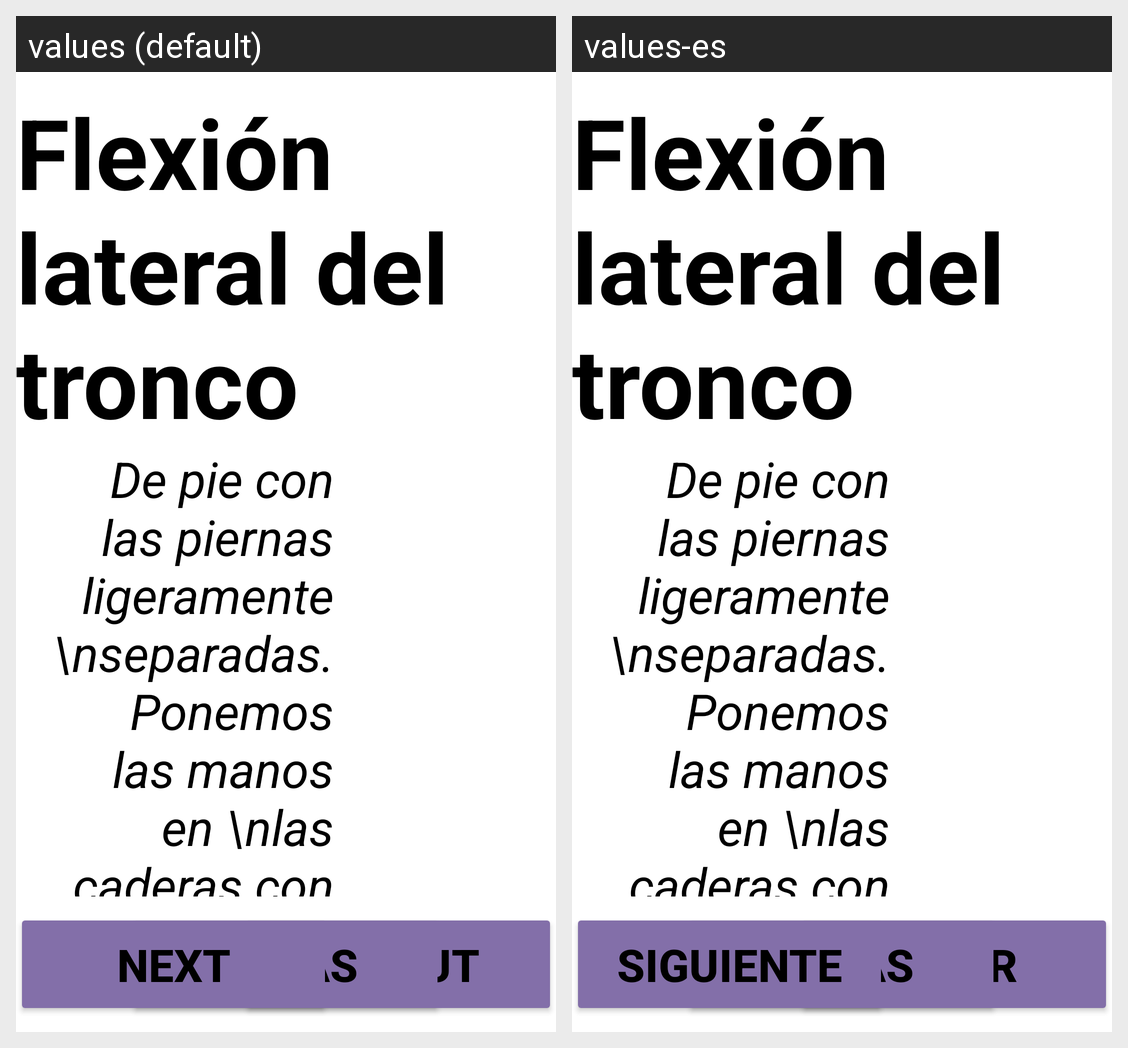

Here is an Android app screen in its default locale and in the app's own translations. Write out the translated-string differences for the strings that appear on this screen.
Android screen res/layout/fragment_recom_exer_fragment4.xml rendered under 2 locales, left to right: values (default), values-es. Device: Nexus 5 (rendered at 1080×1920; each locale shown at half size, 540×960, under a caption strip naming it); theme AppTheme.
Strings drawn on this screen, with the default value and each locale's value (text and hints the layout hard-codes, and strings that could not be matched under every locale, appear in the picture but are not listed):

btn_goOut
  values: Go out
  values-es: Salir

btn_next
  values: Next
  values-es: Siguiente
